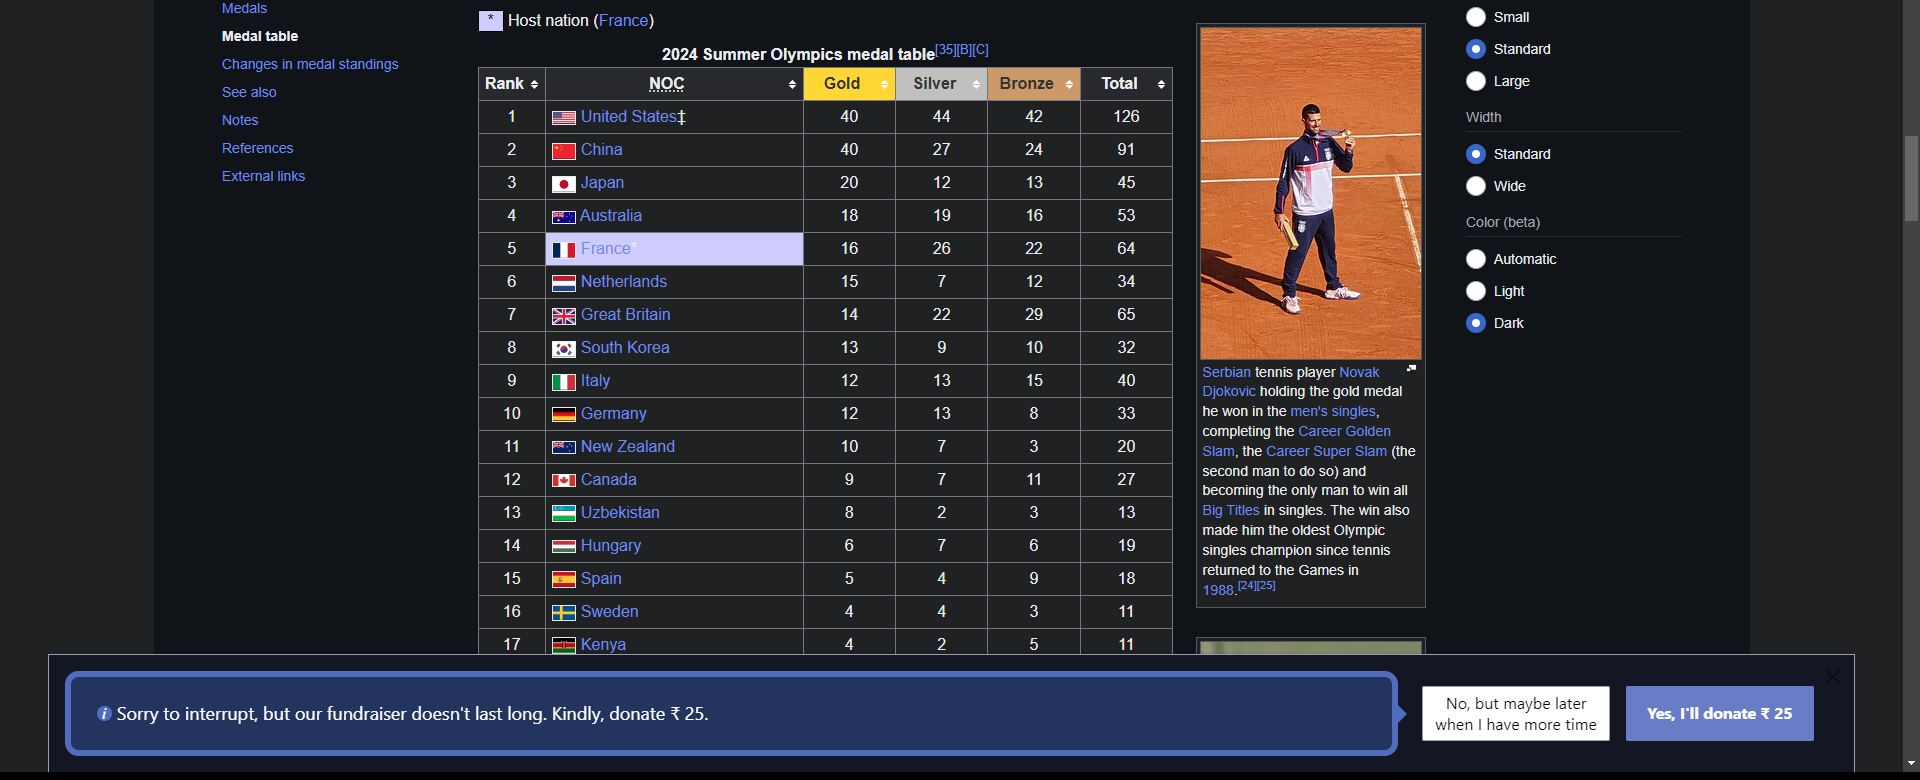
Workflow: Sequence

Step 1: get-text from the table '2024 Summer Olympics medal table[35][B][C]' in window '2024 Summer Olympics medal table - Wikipedia' (chrome.exe)
